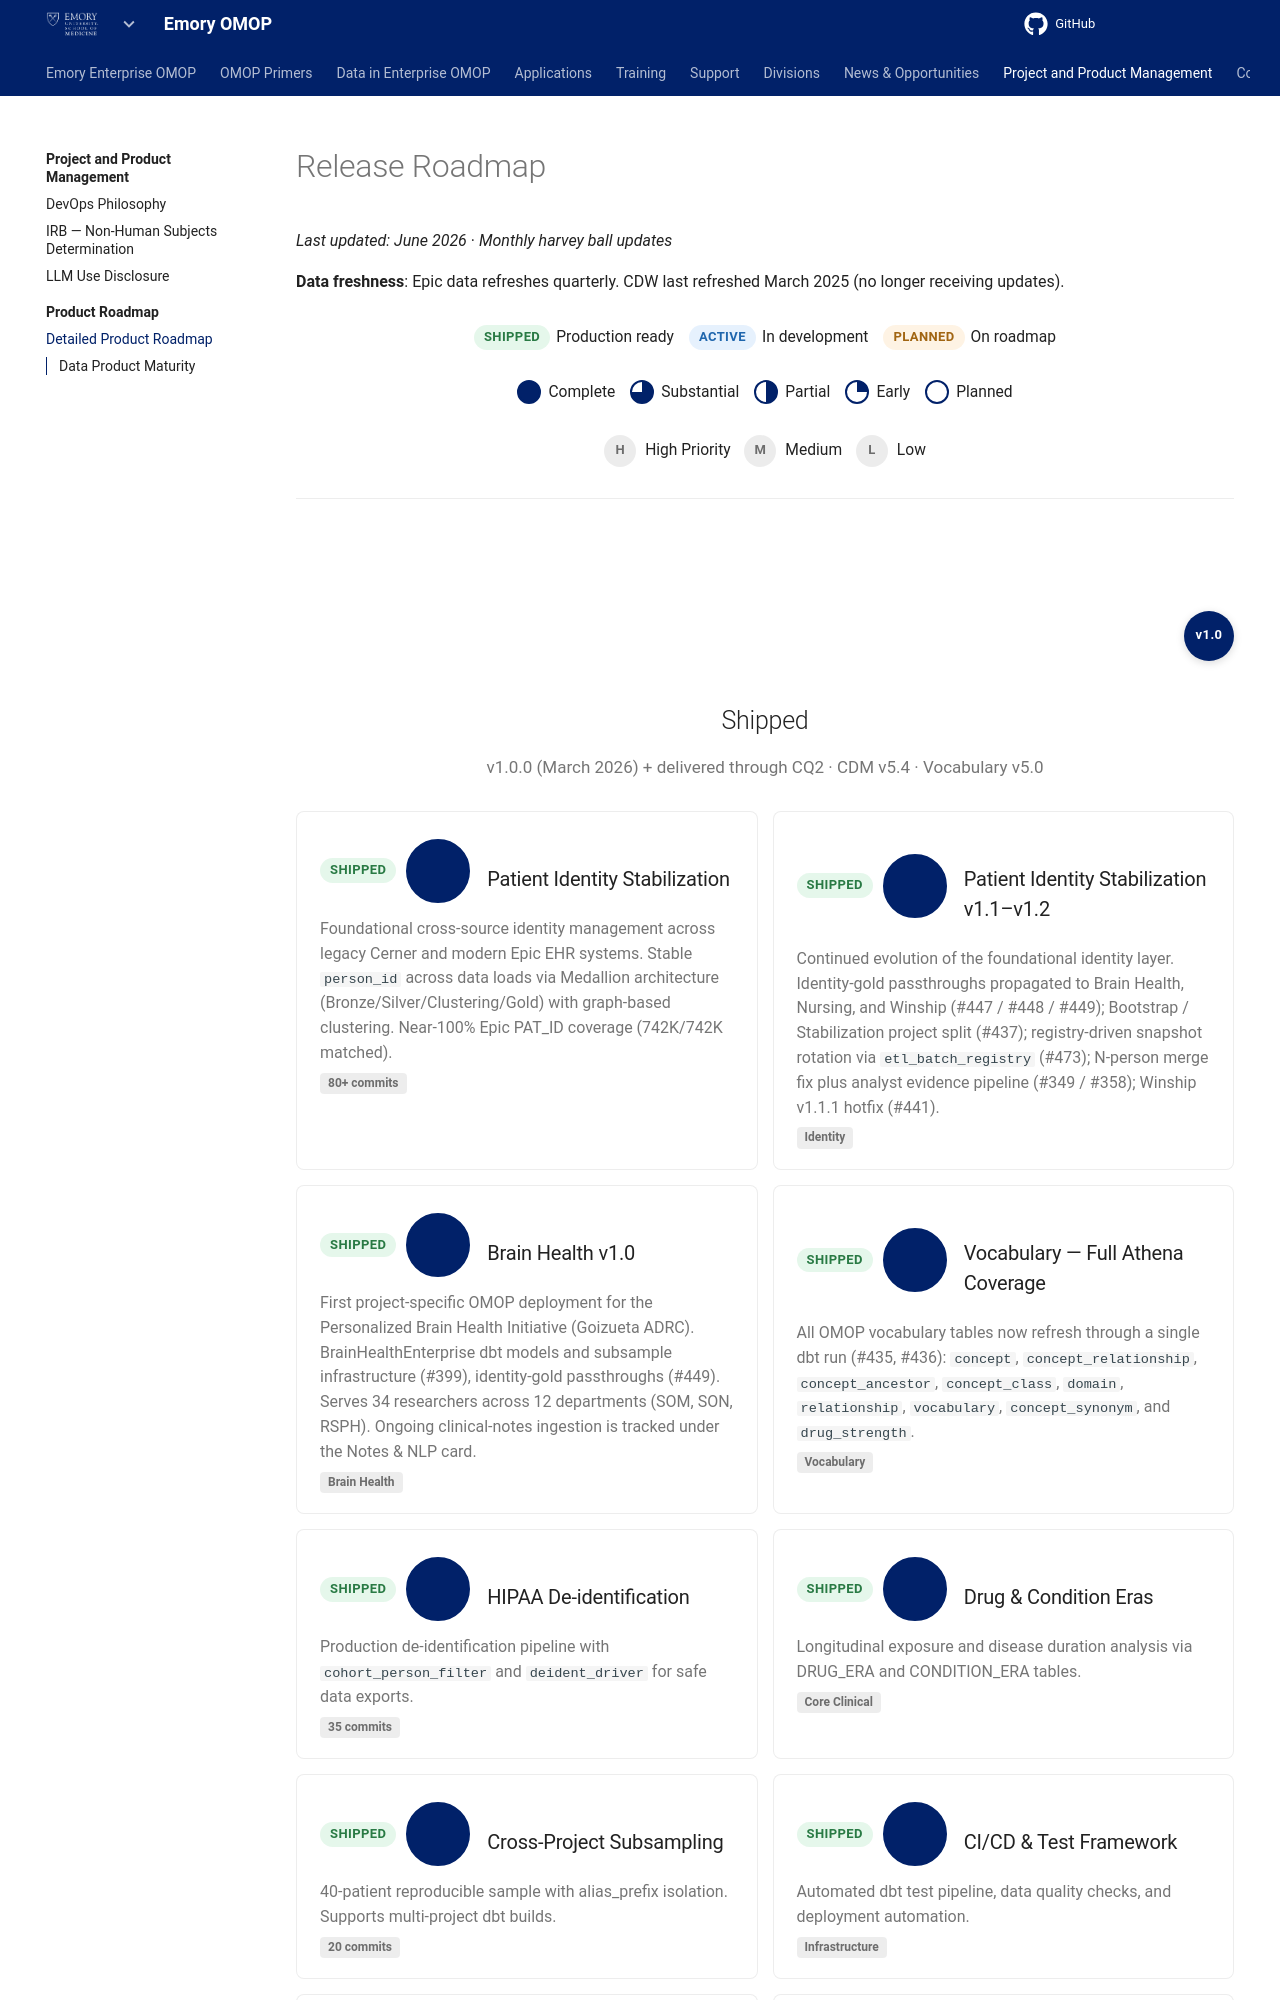

repository: Emory-OMOP/info · page: Project and Product Management/Product Roadmap/detailed-roadmap/index.html · generator: mkdocs

---
hide:
  - footer
title: Detailed Product Roadmap
---

# Release Roadmap

*Last updated: June 2026* · *Monthly harvey ball updates*

**Data freshness**: Epic data refreshes quarterly. CDW last refreshed March 2025 (no longer receiving updates).

<div class="rm-legend">
  <span class="rm-legend__item"><span class="rm-chip rm-chip--shipped">SHIPPED</span> Production ready</span>
  <span class="rm-legend__item"><span class="rm-chip rm-chip--active">ACTIVE</span> In development</span>
  <span class="rm-legend__item"><span class="rm-chip rm-chip--planned">PLANNED</span> On roadmap</span>
</div>

<div class="hb-legend">
  <span class="hb-legend__item"><span class="hb-ball hb-ball--100"></span> Complete</span>
  <span class="hb-legend__item"><span class="hb-ball hb-ball--75"></span> Substantial</span>
  <span class="hb-legend__item"><span class="hb-ball hb-ball--50"></span> Partial</span>
  <span class="hb-legend__item"><span class="hb-ball hb-ball--25"></span> Early</span>
  <span class="hb-legend__item"><span class="hb-ball hb-ball--0"></span> Planned</span>
</div>

<div class="rm-legend" style="margin-top: .25rem;">
  <span class="rm-legend__item"><span class="rm-priority">H</span> High Priority &nbsp; <span class="rm-priority">M</span> Medium &nbsp; <span class="rm-priority">L</span> Low</span>
</div>

---

<!-- ════════════════════════════════════════════════ -->
<!-- SHIPPED                                          -->
<!-- ════════════════════════════════════════════════ -->

<div class="rm-timeline">

<div class="rm-quarter">
  <div class="rm-quarter__badge">v1.0</div>
  <h2 class="rm-quarter__title">Shipped</h2>
  <p class="rm-quarter__subtitle">v1.0.0 (March 2026) + delivered through CQ2 &middot; CDM v5.4 &middot; Vocabulary v5.0</p>
</div>

<div class="rm-items">
  <div class="rm-card">
    <div class="rm-card__header">
      <span class="rm-chip rm-chip--shipped">SHIPPED</span>
      <span class="hb-ball hb-ball--inline hb-ball--100"></span>
      <h3 class="rm-card__title">Patient Identity Stabilization</h3>
    </div>
    <p class="rm-card__desc">Foundational cross-source identity management across legacy Cerner and modern Epic EHR systems. Stable <code>person_id</code> across data loads via Medallion architecture (Bronze/Silver/Clustering/Gold) with graph-based clustering. Near-100% Epic PAT_ID coverage (742K/742K matched).</p>
    <span class="rm-tag">80+ commits</span>
  </div>

  <div class="rm-card">
    <div class="rm-card__header">
      <span class="rm-chip rm-chip--shipped">SHIPPED</span>
      <span class="hb-ball hb-ball--inline hb-ball--100"></span>
      <h3 class="rm-card__title">Patient Identity Stabilization v1.1–v1.2</h3>
    </div>
    <p class="rm-card__desc">Continued evolution of the foundational identity layer. Identity-gold passthroughs propagated to Brain Health, Nursing, and Winship (#447 / #448 / #449); Bootstrap / Stabilization project split (#437); registry-driven snapshot rotation via <code>etl_batch_registry</code> (#473); N-person merge fix plus analyst evidence pipeline (#349 / #358); Winship v1.1.1 hotfix (#441).</p>
    <span class="rm-tag">Identity</span>
  </div>

  <div class="rm-card">
    <div class="rm-card__header">
      <span class="rm-chip rm-chip--shipped">SHIPPED</span>
      <span class="hb-ball hb-ball--inline hb-ball--100"></span>
      <h3 class="rm-card__title">Brain Health v1.0</h3>
    </div>
    <p class="rm-card__desc">First project-specific OMOP deployment for the Personalized Brain Health Initiative (Goizueta ADRC). BrainHealthEnterprise dbt models and subsample infrastructure (#399), identity-gold passthroughs (#449). Serves 34 researchers across 12 departments (SOM, SON, RSPH). Ongoing clinical-notes ingestion is tracked under the Notes &amp; NLP card.</p>
    <span class="rm-tag">Brain Health</span>
  </div>

  <div class="rm-card">
    <div class="rm-card__header">
      <span class="rm-chip rm-chip--shipped">SHIPPED</span>
      <span class="hb-ball hb-ball--inline hb-ball--100"></span>
      <h3 class="rm-card__title">Vocabulary — Full Athena Coverage</h3>
    </div>
    <p class="rm-card__desc">All OMOP vocabulary tables now refresh through a single dbt run (#435, #436): <code>concept</code>, <code>concept_relationship</code>, <code>concept_ancestor</code>, <code>concept_class</code>, <code>domain</code>, <code>relationship</code>, <code>vocabulary</code>, <code>concept_synonym</code>, and <code>drug_strength</code>.</p>
    <span class="rm-tag">Vocabulary</span>
  </div>

  <div class="rm-card">
    <div class="rm-card__header">
      <span class="rm-chip rm-chip--shipped">SHIPPED</span>
      <span class="hb-ball hb-ball--inline hb-ball--100"></span>
      <h3 class="rm-card__title">HIPAA De-identification</h3>
    </div>
    <p class="rm-card__desc">Production de-identification pipeline with <code>cohort_person_filter</code> and <code>deident_driver</code> for safe data exports.</p>
    <span class="rm-tag">35 commits</span>
  </div>

  <div class="rm-card">
    <div class="rm-card__header">
      <span class="rm-chip rm-chip--shipped">SHIPPED</span>
      <span class="hb-ball hb-ball--inline hb-ball--100"></span>
      <h3 class="rm-card__title">Drug &amp; Condition Eras</h3>
    </div>
    <p class="rm-card__desc">Longitudinal exposure and disease duration analysis via DRUG_ERA and CONDITION_ERA tables.</p>
    <span class="rm-tag">Core Clinical</span>
  </div>

  <div class="rm-card">
    <div class="rm-card__header">
      <span class="rm-chip rm-chip--shipped">SHIPPED</span>
      <span class="hb-ball hb-ball--inline hb-ball--100"></span>
      <h3 class="rm-card__title">Cross-Project Subsampling</h3>
    </div>
    <p class="rm-card__desc">40-patient reproducible sample with alias_prefix isolation. Supports multi-project dbt builds.</p>
    <span class="rm-tag">20 commits</span>
  </div>

  <div class="rm-card">
    <div class="rm-card__header">
      <span class="rm-chip rm-chip--shipped">SHIPPED</span>
      <span class="hb-ball hb-ball--inline hb-ball--100"></span>
      <h3 class="rm-card__title">CI/CD &amp; Test Framework</h3>
    </div>
    <p class="rm-card__desc">Automated dbt test pipeline, data quality checks, and deployment automation.</p>
    <span class="rm-tag">Infrastructure</span>
  </div>
